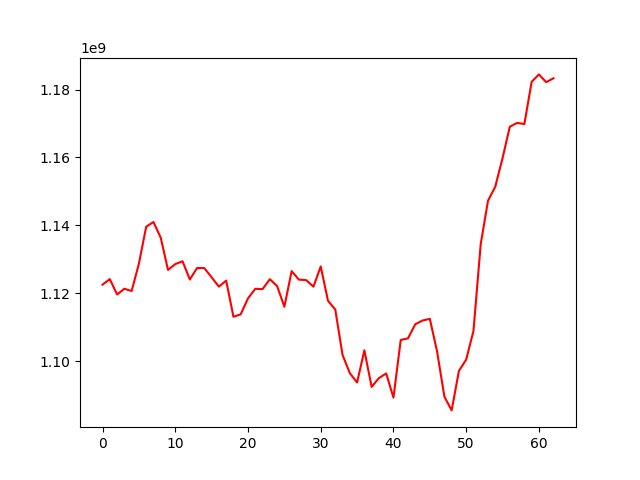

Values plotted in this chart, from the file beside it:
, 0
0, 1122530487
1, 1124157940
2, 1119633225
3, 1121323580
4, 1120655431
5, 1128727163
6, 1139598393
7, 1140985774
8, 1136365558
9, 1126876817
10, 1128580011
11, 1129418460
12, 1124047639
13, 1127442975
14, 1127407138
15, 1124672435
16, 1121943395
17, 1123726269
18, 1113060164
19, 1113797405
20, 1118493465
21, 1121302272
22, 1121214639
23, 1124134810
24, 1122114874
25, 1116026856
26, 1126501877
27, 1124018982
28, 1123856323
29, 1121937028
30, 1127891767
31, 1117761149
32, 1115205326
33, 1101810047
34, 1096459316
35, 1093700179
36, 1103172314
37, 1092403261
38, 1094994235
39, 1096361215
40, 1089239157
41, 1106227852
42, 1106709707
43, 1110863908
44, 1111964551
45, 1112448061
46, 1102826005
47, 1089554498
48, 1085477763
49, 1097107895
50, 1100458479
51, 1108882354
52, 1134516724
53, 1147266948
54, 1151396688
55, 1159830742
56, 1169068551
57, 1170188165
58, 1169854670
59, 1182277689
... 3 more rows
